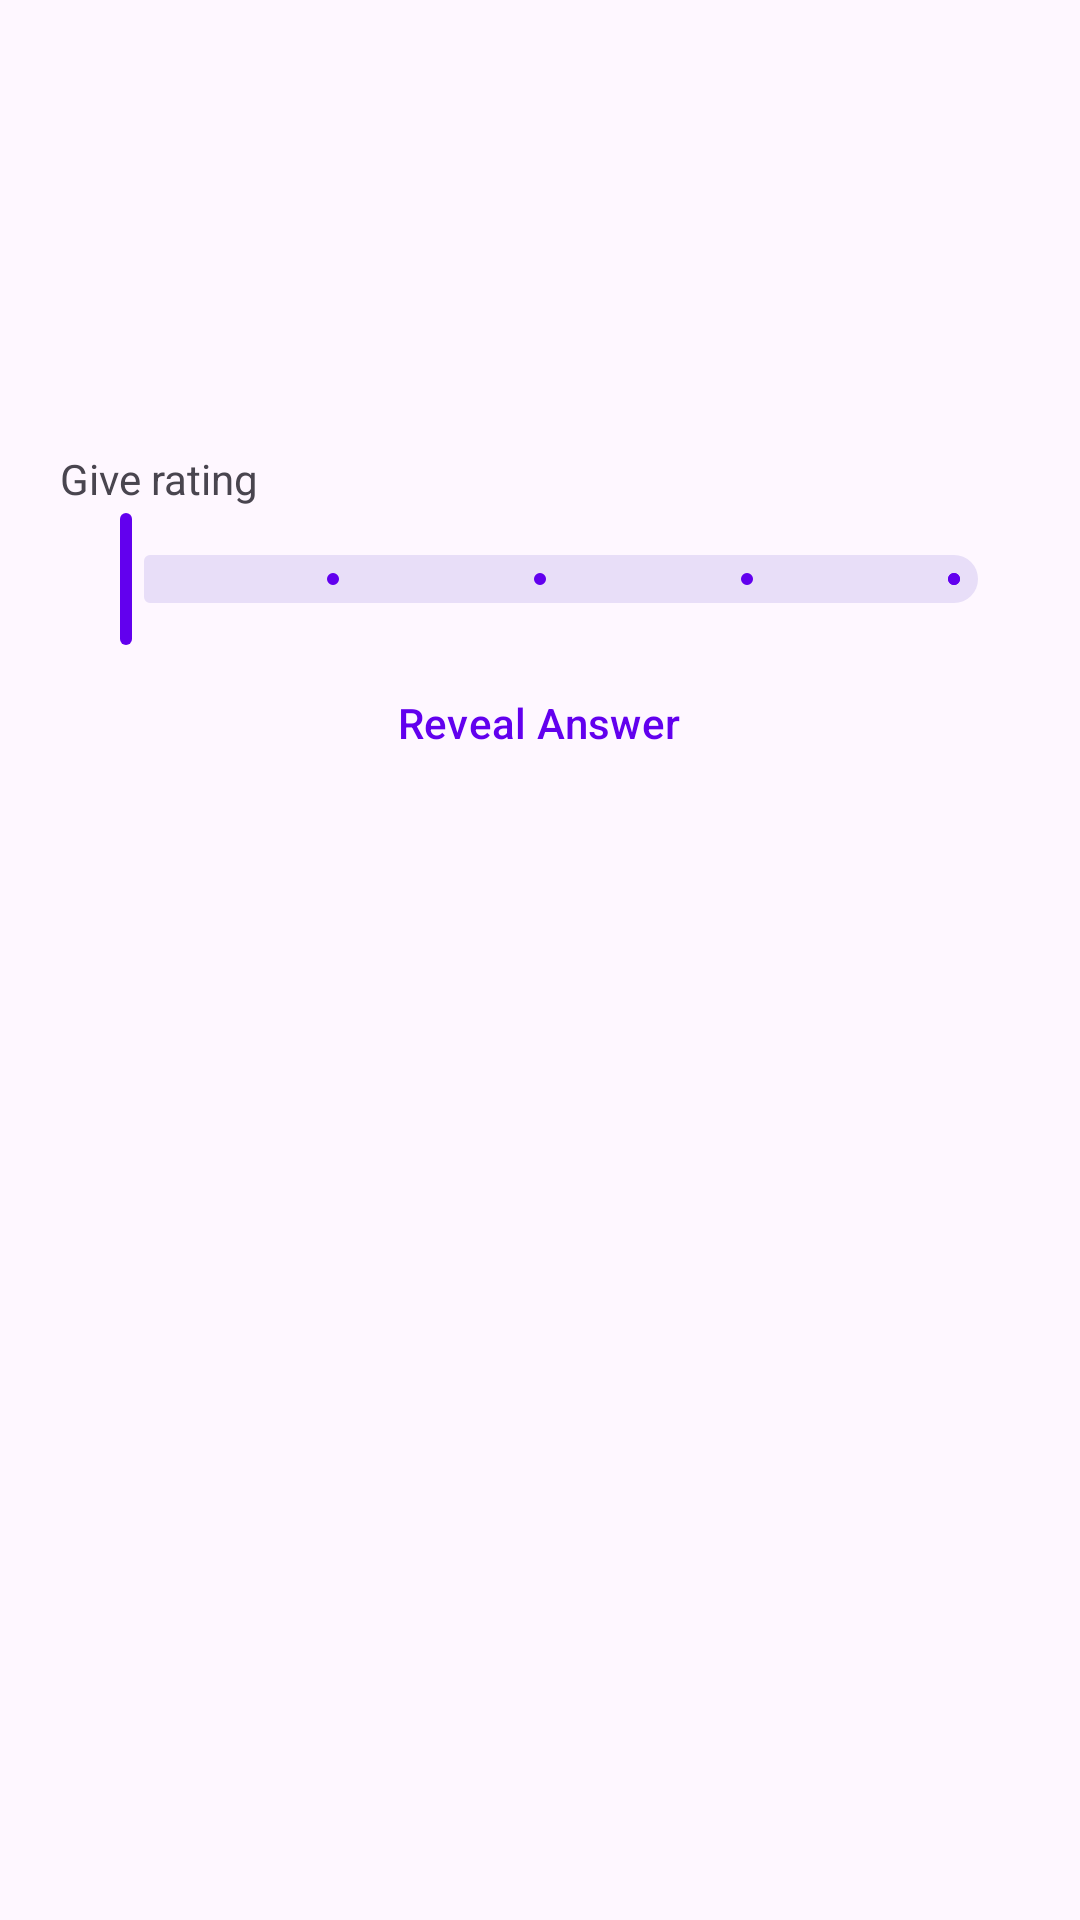

Produce the Android XML layout that renders to this screen, including the resource entries it uses.
<!-- AndroidManifest.xml: application theme Theme.MemoryBuddy -->
<!-- res/layout/dialog_card_play.xml -->
<?xml version="1.0" encoding="utf-8"?>
<LinearLayout xmlns:android="http://schemas.android.com/apk/res/android"
    xmlns:app="http://schemas.android.com/apk/res-auto"
    android:layout_width="match_parent"
    android:layout_height="match_parent"
    android:orientation="vertical"
    android:nestedScrollingEnabled="true">

    <com.google.android.material.textview.MaterialTextView
        android:id="@+id/textAnswer"
        android:layout_width="match_parent"
        android:layout_height="wrap_content"
        android:layout_marginHorizontal="20dp"
        android:minHeight="150dp"
        android:textSize="24sp"
        android:text="">

    </com.google.android.material.textview.MaterialTextView>
    
    <com.google.android.material.textview.MaterialTextView
        android:id="@+id/textRating"
        android:layout_width="match_parent"
        android:layout_height="wrap_content"
        android:layout_marginHorizontal="20dp"
        android:text="@string/give_rating">
    </com.google.android.material.textview.MaterialTextView>
    <com.google.android.material.slider.Slider
        android:id="@+id/sliderRating"
        android:layout_width="match_parent"
        android:layout_height="wrap_content"
        android:layout_marginHorizontal="20dp"
        android:minHeight="48dp"
        android:valueFrom="1"
        android:valueTo="5"
        android:stepSize="1">

    </com.google.android.material.slider.Slider>



    <com.google.android.material.button.MaterialButton
        android:id="@+id/btnGiveAnswer"
        style="?attr/borderlessButtonStyle"
        android:layout_width="wrap_content"
        android:layout_height="wrap_content"
        android:layout_gravity="center"
        android:text="@string/reveal_answer">

    </com.google.android.material.button.MaterialButton>
</LinearLayout>
<!-- resources referenced by this layout -->
<resources>
  <string name="give_rating">Give rating</string>
  <string name="reveal_answer">Reveal Answer</string>
  <style name="Theme.MemoryBuddy" parent="Theme.Material3.Light">
          
          <item name="colorPrimary">@color/purple_500</item>
          <item name="colorPrimaryVariant">@color/purple_700</item>
          <item name="colorOnPrimary">@color/white</item>
          
          <item name="colorSecondary">@color/teal_200</item>
          <item name="colorSecondaryVariant">@color/teal_700</item>
          <item name="colorOnSecondary">@color/black</item>
          
          <item name="android:statusBarColor">?attr/colorPrimaryVariant</item>
          
      </style>
  <!-- not gathered from this repository: default colours our renderer supplied (Android Studio template values) -->
  <color name="purple_500">#FF6200EE</color>
  <color name="purple_700">#FF3700B3</color>
  <color name="teal_200">#FF03DAC5</color>
  <color name="teal_700">#FF018786</color>
  <color name="black">#FF000000</color>
  <color name="white">#FFFFFFFF</color>
</resources>
